Run: headless pygame with SDL's dummy video driver; simulated clock (each Clock.tick advances the game by its frame time, no real sleeping); random seed 0; keys injected as events and as key.get_pressed() state; mouse plan: one left click at the window centre at the start of phase 2, then a move to the lower-right quarter at the start of phase 3.
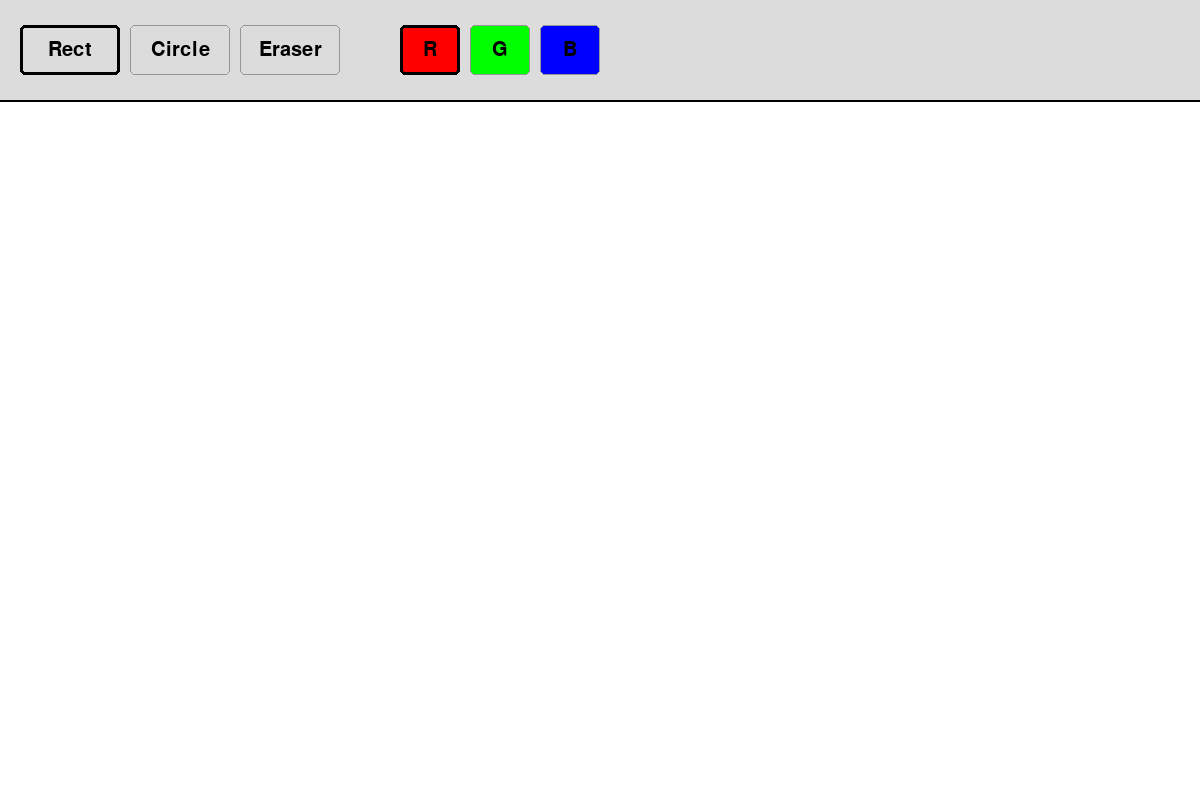
Frame 1 of 4 · flips 1–60 · no input
Frame 2 of 4 · flips 61–180 · clicked the window centre · tapped SPACE, RETURN · held RIGHT (→), D · screen unchanged from frame 1, image omitted
Frame 3 of 4 · flips 181–300 · moved the mouse to the lower-right quarter · held DOWN (↓), S · screen unchanged from frame 2, image omitted
Frame 4 of 4 · flips 301–420 · held LEFT (←), A, UP (↑), W · screen unchanged from frame 3, image omitted

The pygame program that drew these frames:

import pygame

# Инициализация Pygame
pygame.init()

# Настройки экрана (делаем большой холст)
WIDTH, HEIGHT = 1200, 800
screen = pygame.display.set_mode((WIDTH, HEIGHT))
pygame.display.set_caption("Pygame Paint")

# Базовые цвета
WHITE = (255, 255, 255)
BLACK = (0, 0, 0)
PANEL_GRAY = (220, 220, 220)
RED = (255, 0, 0)
GREEN = (0, 255, 0)
BLUE = (0, 0, 255)

# Настройки интерфейса
PANEL_HEIGHT = 100
current_color = RED
current_tool = 'rect' # 'rect', 'circle', 'eraser'
drawing = False
start_pos = (0, 0)
last_pos = None # Для ластика

# Создаем отдельную поверхность для холста
# Высота холста = общая высота минус высота панели инструментов
canvas = pygame.Surface((WIDTH, HEIGHT - PANEL_HEIGHT))
canvas.fill(WHITE)

font = pygame.font.SysFont(None, 30)

def draw_button(surface, rect, text, is_active, color=PANEL_GRAY):
    """Вспомогательная функция для отрисовки кнопок"""
    pygame.draw.rect(surface, color, rect, border_radius=5)
    # Если кнопка активна, рисуем толстую черную рамку, иначе тонкую серую
    border_color = BLACK if is_active else (150, 150, 150)
    border_width = 3 if is_active else 1
    pygame.draw.rect(surface, border_color, rect, border_width, border_radius=5)
    
    text_surf = font.render(text, True, BLACK)
    text_rect = text_surf.get_rect(center=rect.center)
    surface.blit(text_surf, text_rect)

# Размечаем области кнопок (x, y, ширина, высота)
btn_rect   = pygame.Rect(20, 25, 100, 50)
btn_circle = pygame.Rect(130, 25, 100, 50)
btn_eraser = pygame.Rect(240, 25, 100, 50)

# Кнопки выбора цвета
btn_red    = pygame.Rect(400, 25, 60, 50)
btn_green  = pygame.Rect(470, 25, 60, 50)
btn_blue   = pygame.Rect(540, 25, 60, 50)

running = True
clock = pygame.time.Clock()

while running:
    for event in pygame.event.get():
        if event.type == pygame.QUIT:
            running = False
            
        elif event.type == pygame.MOUSEBUTTONDOWN:
            if event.button == 1: # Левый клик
                mouse_x, mouse_y = event.pos
                
                # Проверяем клики по панели инструментов
                if mouse_y <= PANEL_HEIGHT:
                    if btn_rect.collidepoint(mouse_x, mouse_y): current_tool = 'rect'
                    elif btn_circle.collidepoint(mouse_x, mouse_y): current_tool = 'circle'
                    elif btn_eraser.collidepoint(mouse_x, mouse_y): current_tool = 'eraser'
                    
                    elif btn_red.collidepoint(mouse_x, mouse_y): current_color = RED
                    elif btn_green.collidepoint(mouse_x, mouse_y): current_color = GREEN
                    elif btn_blue.collidepoint(mouse_x, mouse_y): current_color = BLUE
                else:
                    # Начинаем рисовать на холсте
                    drawing = True
                    # Корректируем координату Y, так как холст начинается ниже панели
                    start_pos = (mouse_x, mouse_y - PANEL_HEIGHT)
                    last_pos = start_pos # Запоминаем точку старта для ластика
                    
        elif event.type == pygame.MOUSEBUTTONUP:
            if event.button == 1 and drawing:
                drawing = False
                mouse_x, mouse_y = event.pos
                end_pos = (mouse_x, mouse_y - PANEL_HEIGHT)
                
                # Финальная отрисовка фигур при отпускании кнопки
                if current_tool == 'rect':
                    r_width = end_pos[0] - start_pos[0]
                    r_height = end_pos[1] - start_pos[1]
                    # Обработка ситуаций, когда мышь тянут влево или вверх
                    draw_x = start_pos[0] if r_width > 0 else end_pos[0]
                    draw_y = start_pos[1] if r_height > 0 else end_pos[1]
                    pygame.draw.rect(canvas, current_color, (draw_x, draw_y, abs(r_width), abs(r_height)))
                    
                elif current_tool == 'circle':
                    # Считаем радиус и центр
                    radius = max(abs(end_pos[0] - start_pos[0]), abs(end_pos[1] - start_pos[1])) // 2
                    center_x = min(start_pos[0], end_pos[0]) + radius
                    center_y = min(start_pos[1], end_pos[1]) + radius
                    if radius > 0:
                        pygame.draw.circle(canvas, current_color, (center_x, center_y), radius)

                last_pos = None

        elif event.type == pygame.MOUSEMOTION:
            if drawing:
                mouse_x, mouse_y = event.pos
                current_pos = (mouse_x, mouse_y - PANEL_HEIGHT)
                
                # Блокируем рисование, если курсор ушел на панель инструментов
                if current_pos[1] < 0:
                    continue
                    
                # Ластик стирает в реальном времени при движении
                if current_tool == 'eraser':
                    pygame.draw.line(canvas, WHITE, last_pos, current_pos, 50)
                    pygame.draw.circle(canvas, WHITE, current_pos, 25)
                    last_pos = current_pos

    # 1. Заливаем основной экран фоном панели
    screen.fill(PANEL_GRAY)
    
    # 2. Рисуем холст со всеми сохраненными рисунками
    screen.blit(canvas, (0, PANEL_HEIGHT))
    
    # 3. Отрисовка "предпросмотра" фигур во время перетаскивания
    if drawing and current_tool in ['rect', 'circle']:
        mouse_x, mouse_y = pygame.mouse.get_pos()
        if mouse_y > PANEL_HEIGHT:
            # Создаем временную прозрачную поверхность для предпросмотра
            temp_surface = pygame.Surface((WIDTH, HEIGHT - PANEL_HEIGHT), pygame.SRCALPHA)
            end_pos = (mouse_x, mouse_y - PANEL_HEIGHT)
            
            if current_tool == 'rect':
                r_w = end_pos[0] - start_pos[0]
                r_h = end_pos[1] - start_pos[1]
                d_x = start_pos[0] if r_w > 0 else end_pos[0]
                d_y = start_pos[1] if r_h > 0 else end_pos[1]
                pygame.draw.rect(temp_surface, (*current_color, 120), (d_x, d_y, abs(r_w), abs(r_h)))
                
            elif current_tool == 'circle':
                rad = max(abs(end_pos[0] - start_pos[0]), abs(end_pos[1] - start_pos[1])) // 2
                c_x = min(start_pos[0], end_pos[0]) + rad
                c_y = min(start_pos[1], end_pos[1]) + rad
                if rad > 0:
                    pygame.draw.circle(temp_surface, (*current_color, 120), (c_x, c_y), rad)
                    
            screen.blit(temp_surface, (0, PANEL_HEIGHT))
            
    # 4. Отрисовка элементов панели поверх всего
    pygame.draw.line(screen, BLACK, (0, PANEL_HEIGHT), (WIDTH, PANEL_HEIGHT), 2) # Линия-разделитель
    
    draw_button(screen, btn_rect, "Rect", current_tool == 'rect')
    draw_button(screen, btn_circle, "Circle", current_tool == 'circle')
    draw_button(screen, btn_eraser, "Eraser", current_tool == 'eraser')
    
    draw_button(screen, btn_red, "R", current_color == RED, RED)
    draw_button(screen, btn_green, "G", current_color == GREEN, GREEN)
    draw_button(screen, btn_blue, "B", current_color == BLUE, BLUE)

    pygame.display.flip()
    clock.tick(120)

pygame.quit()
